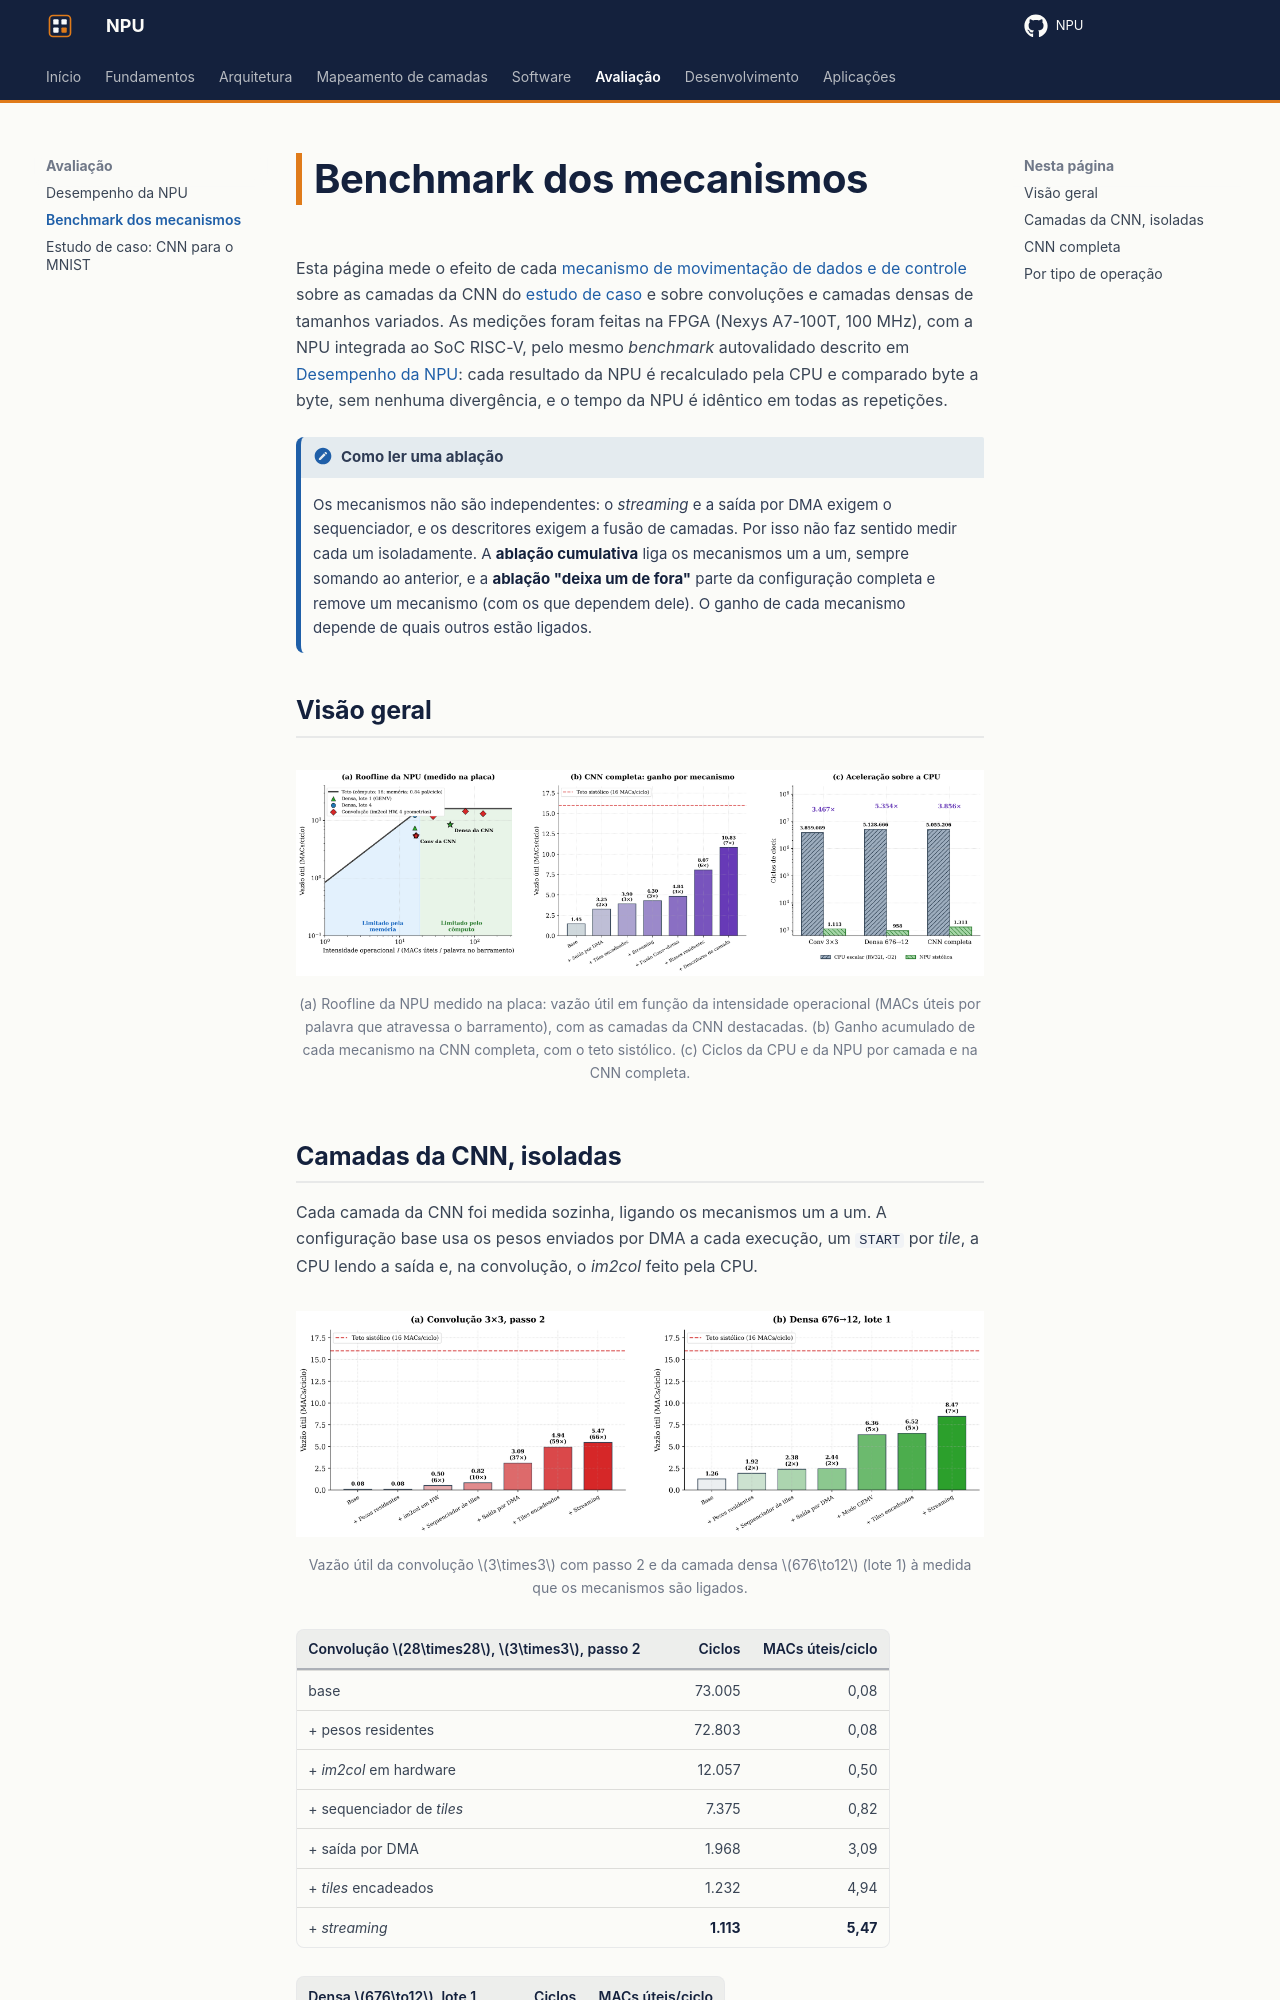

repository: RISC-V-Azedinha/NPU · page: avaliacao/benchmark-mecanismos/index.html · generator: mkdocs

# Benchmark dos mecanismos

Esta página mede o efeito de cada [mecanismo de movimentação de dados e de controle](../arquitetura/movimentacao-dados.md) sobre as camadas da CNN do [estudo de caso](cnn-mnist.md) e sobre convoluções e camadas densas de tamanhos variados. As medições foram feitas na FPGA (Nexys A7-100T, 100 MHz), com a NPU integrada ao SoC RISC-V, pelo mesmo *benchmark* autovalidado descrito em [Desempenho da NPU](desempenho.md): cada resultado da NPU é recalculado pela CPU e comparado byte a byte, sem nenhuma divergência, e o tempo da NPU é idêntico em todas as repetições.

!!! note "Como ler uma ablação"
    Os mecanismos não são independentes: o *streaming* e a saída por DMA exigem o sequenciador, e os descritores exigem a fusão de camadas. Por isso não faz sentido medir cada um isoladamente. A **ablação cumulativa** liga os mecanismos um a um, sempre somando ao anterior, e a **ablação "deixa um de fora"** parte da configuração completa e remove um mecanismo (com os que dependem dele). O ganho de cada mecanismo depende de quais outros estão ligados.

## Visão geral

<figure class="ax-figura" markdown>
  ![Roofline, ganho por mecanismo e aceleração](../assets/figuras/bench_desempenho.png){ width="100%" }
  <figcaption>(a) Roofline da NPU medido na placa: vazão útil em função da intensidade operacional (MACs úteis por palavra que atravessa o barramento), com as camadas da CNN destacadas. (b) Ganho acumulado de cada mecanismo na CNN completa, com o teto sistólico. (c) Ciclos da CPU e da NPU por camada e na CNN completa.</figcaption>
</figure>
